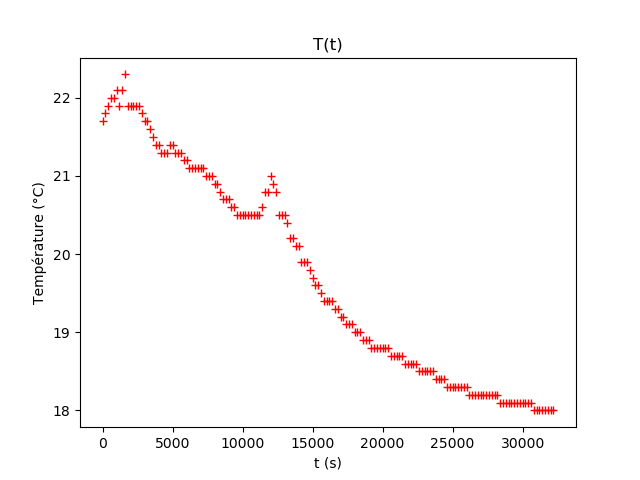

The file beside this chart, header and first rows:
t(s); T (°C)
0,0; 21,7
200,017; 21,8
400,025; 21,9
600,03; 22,0
800,037; 22,0
1000,043; 22,1
1200,051; 21,9
1400,059; 22,1
1600,066; 22,3
1800,071; 21,9
2000,079; 21,9
2200,086; 21,9
2400,09; 21,9
2600,097; 21,9
2800,103; 21,8
3000,108; 21,7
3200,116; 21,7
3400,121; 21,6
3600,127; 21,5
3800,134; 21,4
4000,14; 21,4
4200,146; 21,3
4400,152; 21,3
4600,157; 21,3
4800,164; 21,4
5000,17; 21,4
5200,176; 21,3
5400,182; 21,3
5600,188; 21,3
5800,194; 21,2
6000,2; 21,2
6200,207; 21,1
6400,213; 21,1
6600,218; 21,1
6800,223; 21,1
7000,229; 21,1
7200,236; 21,1
7400,24; 21,0
7600,247; 21,0
7800,253; 21,0
8000,258; 20,9
8200,266; 20,9
8400,271; 20,8
8600,277; 20,7
8800,284; 20,7
9000,289; 20,7
9200,296; 20,6
9400,302; 20,6
9600,307; 20,5
9800,314; 20,5
10000,32; 20,5
10200,328; 20,5
10400,334; 20,5
10600,339; 20,5
10800,345; 20,5
11000,35; 20,5
11200,357; 20,5
11400,362; 20,6
11600,369; 20,8
11800,375; 20,8
... 102 more rows
